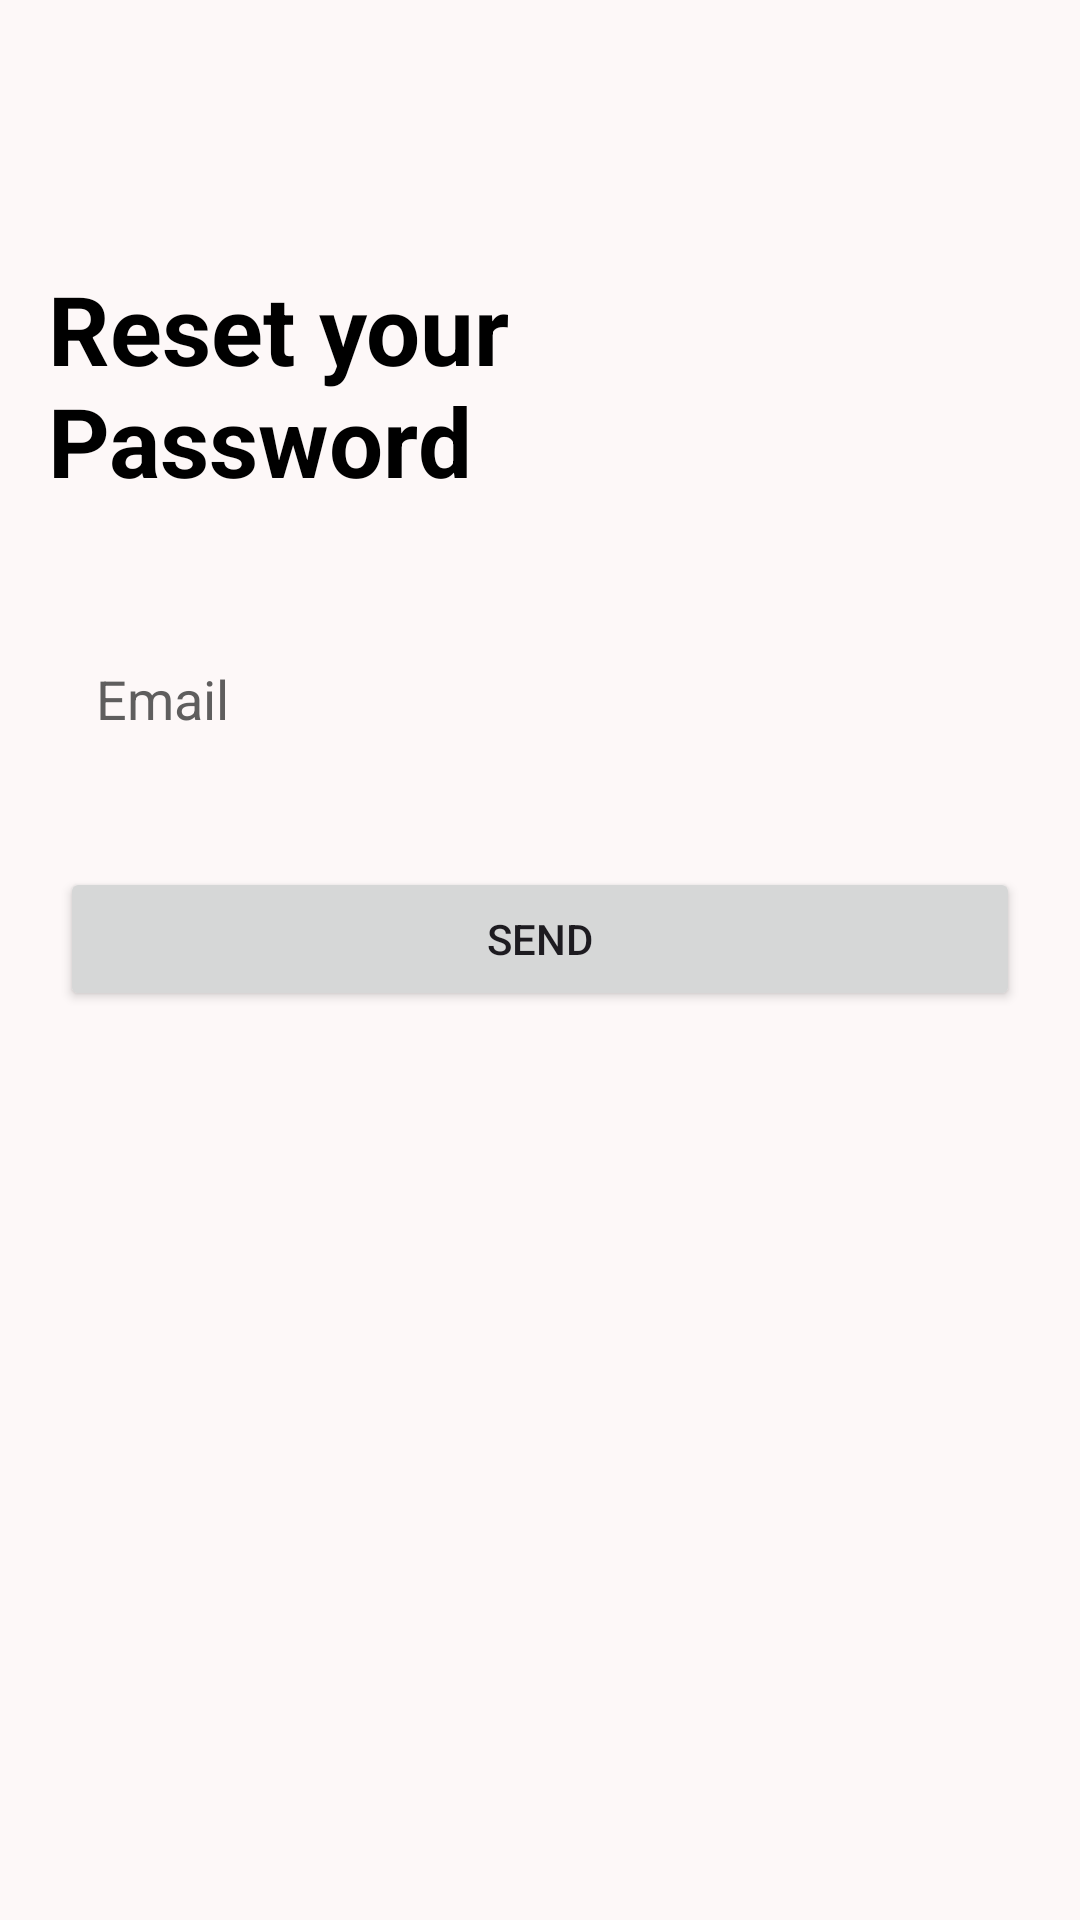

This screen was rendered from an Android layout file. Write that file and the resources it references.
<!-- AndroidManifest.xml: application theme Theme.ExpenseTrack -->
<!-- res/layout/fragment_forgot_password.xml -->
<?xml version="1.0" encoding="utf-8"?>
<androidx.constraintlayout.widget.ConstraintLayout xmlns:android="http://schemas.android.com/apk/res/android"
    xmlns:app="http://schemas.android.com/apk/res-auto"
    xmlns:tools="http://schemas.android.com/tools"
    android:layout_width="match_parent"
    android:layout_height="match_parent"
    android:padding="16dp"
    tools:context=".view.fragments.ForgotPasswordFragment">


    <ImageButton
        android:id="@+id/ibBackForgotPass"
        android:layout_width="48dp"
        android:layout_height="48dp"
        android:contentDescription="@string/arrow_back"
        android:src="@drawable/ic_arrow_back"
        android:background="@drawable/bg_round"
        android:backgroundTint="?attr/colorSurfaceContainer"
        app:layout_constraintBottom_toBottomOf="parent"
        app:layout_constraintEnd_toEndOf="parent"
        app:layout_constraintHorizontal_bias="0.0"
        app:layout_constraintStart_toStartOf="parent"
        app:layout_constraintTop_toTopOf="parent"
        app:layout_constraintVertical_bias="0.0"
        app:tint="?attr/colorPrimary" />

    <TextView
        android:id="@+id/tvForgotPasswordTitle"
        android:layout_width="0dp"
        android:layout_height="wrap_content"
        android:text="@string/reset_your_n_password"
        android:textColor="?attr/colorPrimary"
        android:textSize="32sp"
        android:textStyle="bold"
        app:layout_constraintBottom_toBottomOf="parent"
        app:layout_constraintEnd_toEndOf="parent"
        app:layout_constraintStart_toStartOf="parent"
        app:layout_constraintTop_toBottomOf="@+id/ibBackForgotPass"
        app:layout_constraintVertical_bias="0.050000012" />

    <EditText
        android:id="@+id/etEmailForgotPass"
        android:layout_width="0dp"
        android:layout_height="48dp"
        android:autofillHints="emailAddress"
        android:background="@drawable/bg_round"
        android:backgroundTint="?attr/colorSurfaceContainer"
        android:ems="10"
        android:hint="@string/email"
        android:inputType="textEmailAddress"
        android:paddingHorizontal="16dp"
        android:textColorHint="?attr/colorSecondary"
        app:layout_constraintWidth_max="488dp"
        app:layout_constraintBottom_toBottomOf="parent"
        app:layout_constraintEnd_toEndOf="parent"
        app:layout_constraintStart_toStartOf="parent"
        app:layout_constraintTop_toBottomOf="@+id/tvForgotPasswordTitle"
        app:layout_constraintVertical_bias="0.100000024"
        tools:ignore="LabelFor" />

    <Button
        android:id="@+id/btnSend"
        android:layout_width="0dp"
        android:layout_height="wrap_content"
        android:text="@string/send"
        app:layout_constraintBottom_toBottomOf="parent"
        app:layout_constraintEnd_toEndOf="parent"
        app:layout_constraintStart_toStartOf="parent"
        app:layout_constraintTop_toBottomOf="@+id/etEmailForgotPass"
        app:layout_constraintVertical_bias="0.100000024"
        app:layout_constraintWidth_max="320dp" />
</androidx.constraintlayout.widget.ConstraintLayout>
<!-- resources referenced by this layout -->
<resources>
  <string name="arrow_back">Arrow Back</string>
  <string name="email">Email</string>
  <string name="reset_your_n_password">Reset your \nPassword</string>
  <string name="send">Send</string>
  <color name="md_theme_primary">#000000</color>
  <color name="md_theme_onPrimary">#FFFFFF</color>
  <color name="md_theme_primaryContainer">#1C1B1B</color>
  <color name="md_theme_onPrimaryContainer">#858383</color>
  <color name="md_theme_secondary">#5F5E5E</color>
  <color name="md_theme_onSecondary">#FFFFFF</color>
  <color name="md_theme_secondaryContainer">#E5E2E1</color>
  <color name="md_theme_onSecondaryContainer">#666464</color>
  <color name="md_theme_tertiary">#000000</color>
  <color name="md_theme_onTertiary">#FFFFFF</color>
  <color name="md_theme_tertiaryContainer">#1D1B1B</color>
  <color name="md_theme_onTertiaryContainer">#878383</color>
  <color name="md_theme_error">#BA1A1A</color>
  <color name="md_theme_onError">#FFFFFF</color>
  <color name="md_theme_errorContainer">#FFDAD6</color>
  <color name="md_theme_onErrorContainer">#93000A</color>
  <color name="md_theme_background">#FDF8F8</color>
  <color name="md_theme_onBackground">#1C1B1B</color>
  <color name="md_theme_surface">#FDF8F8</color>
  <color name="md_theme_onSurface">#1C1B1B</color>
  <color name="md_theme_surfaceVariant">#E0E3E3</color>
  <color name="md_theme_onSurfaceVariant">#444748</color>
  <color name="md_theme_outline">#747878</color>
  <color name="md_theme_outlineVariant">#C4C7C7</color>
  <color name="md_theme_inverseSurface">#313030</color>
  <color name="md_theme_inverseOnSurface">#F4F0EF</color>
  <color name="md_theme_inversePrimary">#C9C6C5</color>
  <color name="md_theme_primaryFixed">#E5E2E1</color>
  <color name="md_theme_onPrimaryFixed">#1C1B1B</color>
  <color name="md_theme_primaryFixedDim">#C9C6C5</color>
  <color name="md_theme_onPrimaryFixedVariant">#474646</color>
  <color name="md_theme_secondaryFixed">#E5E2E1</color>
  <color name="md_theme_onSecondaryFixed">#1C1B1B</color>
  <color name="md_theme_secondaryFixedDim">#C9C6C5</color>
  <color name="md_theme_onSecondaryFixedVariant">#484646</color>
  <color name="md_theme_tertiaryFixed">#E7E1E1</color>
  <color name="md_theme_onTertiaryFixed">#1D1B1B</color>
  <color name="md_theme_tertiaryFixedDim">#CAC5C5</color>
  <color name="md_theme_onTertiaryFixedVariant">#494646</color>
  <color name="md_theme_surfaceDim">#DDD9D8</color>
  <color name="md_theme_surfaceBright">#FDF8F8</color>
  <color name="md_theme_surfaceContainerLowest">#FFFFFF</color>
  <color name="md_theme_surfaceContainerLow">#F7F3F2</color>
  <color name="md_theme_surfaceContainer">#F1EDEC</color>
  <color name="md_theme_surfaceContainerHigh">#EBE7E6</color>
  <color name="md_theme_surfaceContainerHighest">#E5E2E1</color>
</resources>
